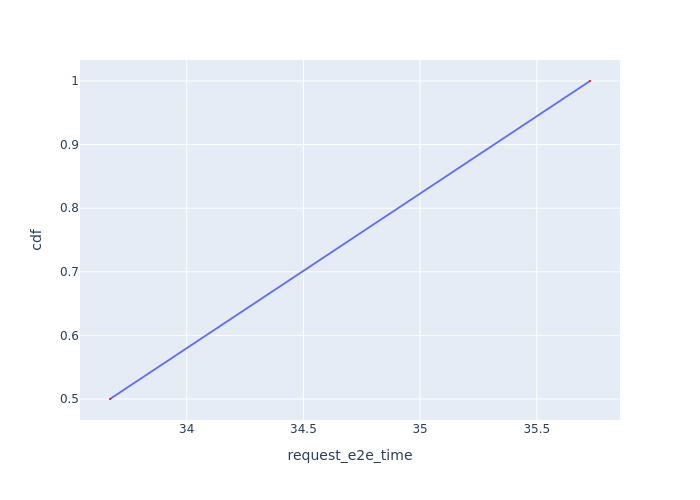

Data behind this chart, as committed beside it:
Request Id, request_e2e_time, cdf
0_2, 33.67, 0.5
0_1, 35.73, 1.0
